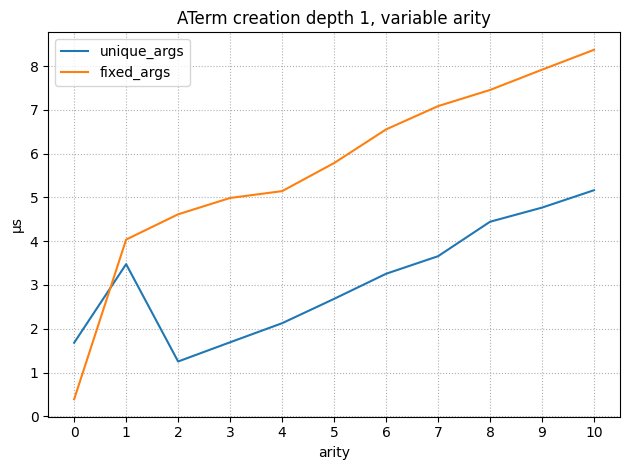

Here is the Python script that generated this plot:
import matplotlib.pyplot as plt
from matplotlib import rcParams
plt.rcdefaults()
rcParams.update({'figure.autolayout': True})

unique_args = [1681, 3476, 1253, 1692, 2127, 2683, 3256, 3657, 4444, 4767, 5164]
unique_args = [t / 1000.0 for t in unique_args]
fixed_args = [391, 4037, 4614, 4987, 5143, 5784, 6552, 7084, 7453, 7916, 8370]
fixed_args = [t / 1000.0 for t in fixed_args]

plt.plot(unique_args, label="unique_args")
plt.plot(fixed_args, label="fixed_args")
plt.xticks(range(len(unique_args)))
plt.ylabel(u'\u03bcs')
plt.xlabel('arity')
plt.grid(zorder=1, linestyle='dotted')
plt.legend()
plt.title('ATerm creation depth 1, variable arity')
plt.savefig("term_creation_depth_1_variable_arity")
